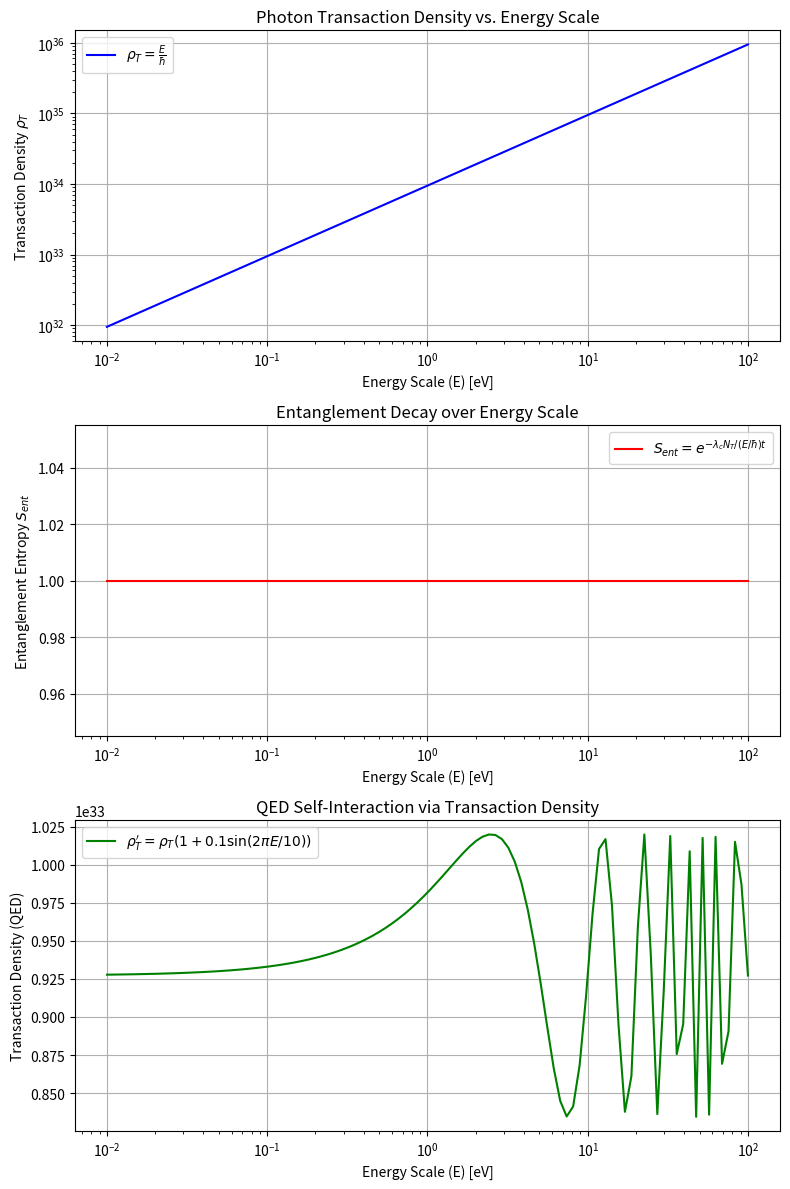

This chart was generated by the following Python code:
import numpy as np
import matplotlib.pyplot as plt

# --- Constants ---
hbar = 1.0545718e-34  # Reduced Planck's constant (J·s)
c = 3.0e8  # Speed of light (m/s)
alpha = 1/137  # Fine-structure constant (dimensionless)
m_e = 9.10938356e-31  # Electron mass (kg)

# --- Define Energy Scale ---
E = np.logspace(-2, 2, 100)  # Energy range from 0.01 eV to 100 eV

# --- 1. Photon Transaction Density (ρ_T) ---
def transaction_density(E, hbar):
    """
    Computes the transaction density for photons based on the energy scale.

    Parameters:
    - E: Energy scale [eV]
    - hbar: Reduced Planck's constant [J·s]

    Returns:
    - ρ_T: Photon transaction density
    """
    return E / hbar

rho_T = transaction_density(E, hbar)

# --- 2. Entanglement Entropy Decay (S_ent) ---
def entanglement_entropy(E, lambda_c, N_T, time, hbar):
    """
    Models entanglement entropy decay as a function of energy.

    Parameters:
    - E: Energy scale [eV]
    - lambda_c: Interaction coefficient
    - N_T: Number of transactions
    - time: Time scale in seconds
    - hbar: Reduced Planck's constant [J·s]

    Returns:
    - S_ent: Entanglement entropy
    """
    return np.exp(-lambda_c * N_T / (E / hbar) * time)

lambda_c = 0.1  # Interaction coefficient
N_T = 1e5  # Number of transactions
time = 1e-9  # Time scale in seconds
S_ent = entanglement_entropy(E, lambda_c, N_T, time, hbar)

# --- 3. QED Self-Interaction via Transaction Density ---
def qed_transaction_density(alpha, m_e, c, E):
    """
    Computes the QED self-interaction transaction density.

    Parameters:
    - alpha: Fine-structure constant
    - m_e: Electron mass [kg]
    - c: Speed of light [m/s]
    - E: Energy scale [eV]

    Returns:
    - ρ_T_QED: QED transaction density
    """
    lambda_C = hbar / (m_e * c)  # Compton wavelength
    rho_T_QED = (alpha**2) / lambda_C**3  # Base QED transaction density
    rho_T_QED_corrected = rho_T_QED * (1 + 0.1 * np.sin(2 * np.pi * E / 10))  # Oscillatory correction
    return rho_T_QED_corrected

rho_T_QED_corrected = qed_transaction_density(alpha, m_e, c, E)

# --- Plot Results ---
fig, axs = plt.subplots(3, 1, figsize=(8, 12))

# --- Plot: Transaction Density vs Energy Scale ---
axs[0].plot(E, rho_T, label=r"$\rho_T = \frac{E}{\hbar}$", color='b')
axs[0].set_xscale('log')
axs[0].set_yscale('log')
axs[0].set_xlabel("Energy Scale (E) [eV]")
axs[0].set_ylabel(r"Transaction Density $\rho_T$")
axs[0].set_title("Photon Transaction Density vs. Energy Scale")
axs[0].legend()
axs[0].grid()

# --- Plot: Entanglement Entropy Decay ---
axs[1].plot(E, S_ent, label=r"$S_{ent} = e^{-\lambda_c N_T / (E / \hbar) t}$", color='r')
axs[1].set_xscale('log')
axs[1].set_xlabel("Energy Scale (E) [eV]")
axs[1].set_ylabel("Entanglement Entropy $S_{ent}$")
axs[1].set_title("Entanglement Decay over Energy Scale")
axs[1].legend()
axs[1].grid()

# --- Plot: QED Self-Interaction Transaction Density ---
axs[2].plot(E, rho_T_QED_corrected, label=r"$\rho_T' = \rho_T (1 + 0.1 \sin(2\pi E / 10))$", color='g')
axs[2].set_xscale('log')
axs[2].set_xlabel("Energy Scale (E) [eV]")
axs[2].set_ylabel("Transaction Density (QED)")
axs[2].set_title("QED Self-Interaction via Transaction Density")
axs[2].legend()
axs[2].grid()

plt.tight_layout()
plt.show()
